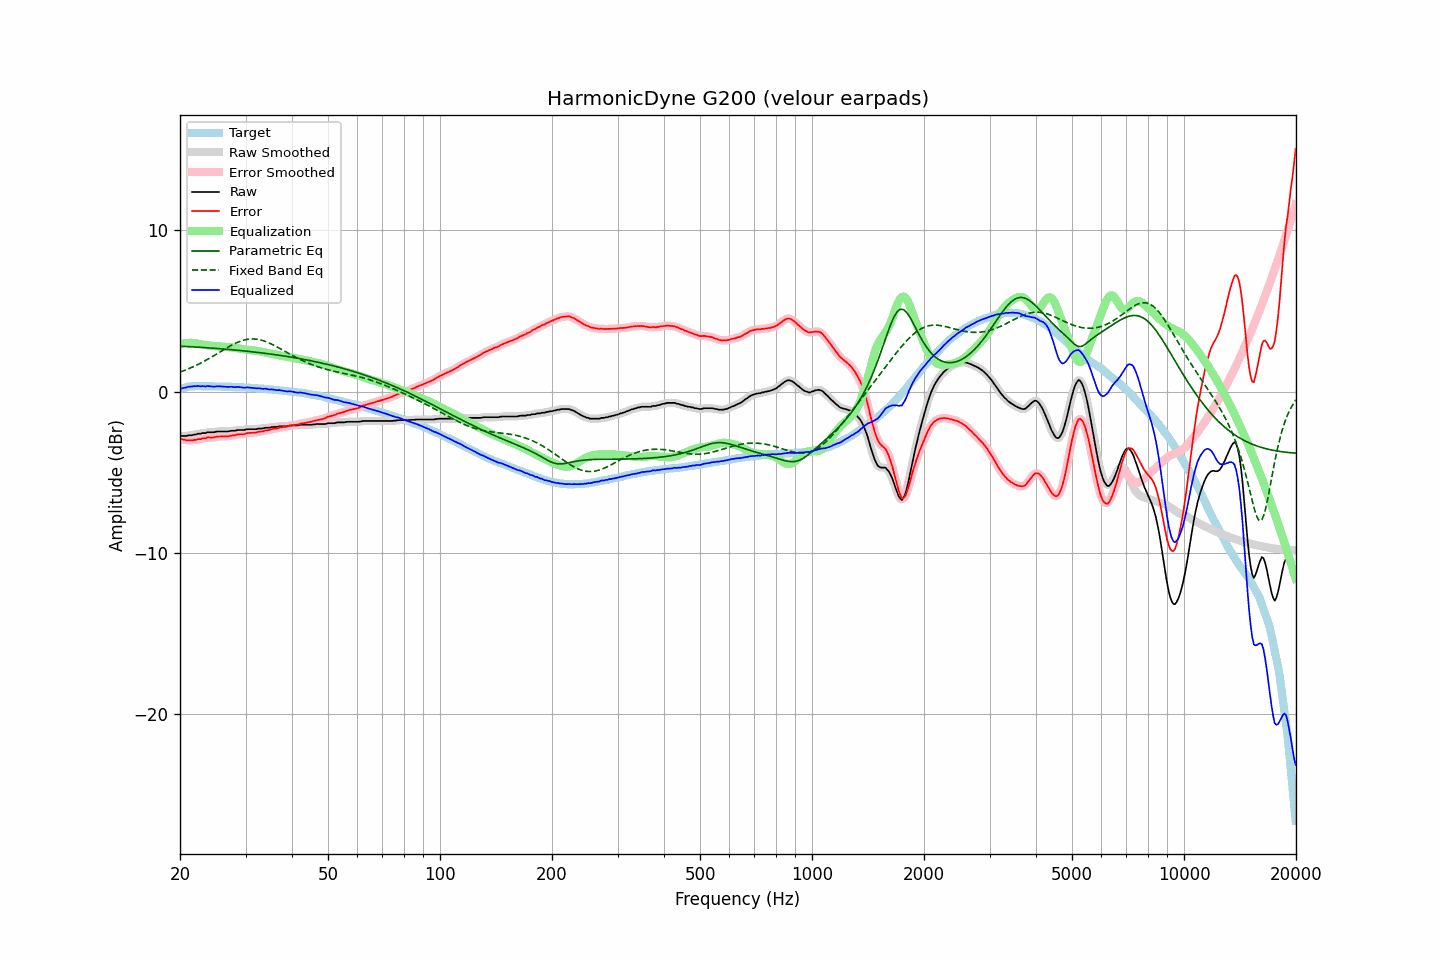

Data behind this chart, as committed beside it:
frequency, raw, error, smoothed, error_smoothed, equalization, parametric_eq, fixed_band_eq, equalized_raw, equalized_smoothed, target
20.00, -2.75, -2.92, -2.75, -2.91, 2.92, 2.81, 1.20, 0.17, 0.17, 0.16
20.20, -2.75, -2.94, -2.76, -2.95, 2.95, 2.81, 1.24, 0.20, 0.19, 0.19
20.40, -2.75, -2.97, -2.76, -2.98, 2.97, 2.80, 1.28, 0.22, 0.22, 0.22
20.61, -2.75, -2.99, -2.75, -3.00, 2.99, 2.80, 1.32, 0.24, 0.24, 0.24
20.81, -2.75, -3.02, -2.74, -3.01, 3.01, 2.79, 1.36, 0.25, 0.26, 0.27
21.02, -2.72, -3.02, -2.73, -3.02, 3.02, 2.79, 1.40, 0.29, 0.28, 0.30
21.23, -2.71, -3.02, -2.72, -3.03, 3.02, 2.78, 1.44, 0.31, 0.30, 0.31
21.44, -2.71, -3.03, -2.70, -3.02, 3.02, 2.78, 1.48, 0.31, 0.32, 0.32
21.66, -2.69, -3.02, -2.69, -3.02, 3.01, 2.77, 1.53, 0.32, 0.32, 0.33
21.87, -2.66, -2.99, -2.67, -3.00, 3.00, 2.76, 1.57, 0.34, 0.33, 0.33
22.09, -2.66, -3.00, -2.65, -2.98, 2.99, 2.76, 1.62, 0.32, 0.34, 0.34
22.31, -2.61, -2.95, -2.63, -2.97, 2.97, 2.75, 1.67, 0.36, 0.34, 0.34
22.54, -2.61, -2.95, -2.61, -2.95, 2.95, 2.75, 1.72, 0.34, 0.34, 0.34
22.76, -2.61, -2.95, -2.60, -2.93, 2.93, 2.74, 1.77, 0.32, 0.33, 0.33
22.99, -2.57, -2.90, -2.59, -2.92, 2.91, 2.73, 1.82, 0.34, 0.32, 0.32
23.22, -2.57, -2.90, -2.57, -2.90, 2.90, 2.73, 1.88, 0.32, 0.32, 0.32
23.45, -2.57, -2.90, -2.55, -2.87, 2.88, 2.72, 1.93, 0.31, 0.33, 0.32
23.69, -2.52, -2.85, -2.54, -2.86, 2.87, 2.71, 1.99, 0.35, 0.33, 0.32
23.92, -2.52, -2.84, -2.53, -2.85, 2.86, 2.71, 2.04, 0.34, 0.33, 0.32
24.16, -2.52, -2.85, -2.52, -2.85, 2.85, 2.70, 2.10, 0.32, 0.33, 0.33
24.40, -2.52, -2.85, -2.52, -2.85, 2.84, 2.69, 2.16, 0.31, 0.31, 0.33
24.65, -2.52, -2.84, -2.51, -2.84, 2.82, 2.68, 2.22, 0.30, 0.31, 0.32
24.89, -2.50, -2.82, -2.50, -2.82, 2.82, 2.68, 2.28, 0.31, 0.32, 0.32
25.14, -2.47, -2.79, -2.48, -2.80, 2.81, 2.67, 2.34, 0.33, 0.32, 0.32
25.39, -2.47, -2.79, -2.47, -2.79, 2.80, 2.66, 2.40, 0.33, 0.33, 0.32
25.65, -2.47, -2.79, -2.47, -2.78, 2.79, 2.65, 2.46, 0.32, 0.32, 0.31
25.91, -2.47, -2.78, -2.47, -2.78, 2.78, 2.65, 2.52, 0.31, 0.31, 0.30
26.16, -2.47, -2.78, -2.47, -2.78, 2.78, 2.64, 2.58, 0.30, 0.30, 0.30
26.43, -2.47, -2.77, -2.47, -2.78, 2.77, 2.63, 2.64, 0.30, 0.30, 0.30
26.69, -2.47, -2.77, -2.47, -2.77, 2.77, 2.62, 2.70, 0.29, 0.29, 0.30
26.96, -2.47, -2.77, -2.47, -2.77, 2.76, 2.61, 2.76, 0.29, 0.29, 0.30
27.23, -2.45, -2.75, -2.45, -2.75, 2.75, 2.60, 2.81, 0.29, 0.29, 0.30
27.50, -2.43, -2.73, -2.44, -2.74, 2.73, 2.60, 2.87, 0.30, 0.29, 0.30
27.77, -2.43, -2.72, -2.43, -2.72, 2.72, 2.59, 2.92, 0.29, 0.29, 0.29
28.05, -2.43, -2.72, -2.42, -2.70, 2.70, 2.58, 2.97, 0.27, 0.28, 0.28
28.33, -2.41, -2.68, -2.41, -2.69, 2.69, 2.57, 3.02, 0.28, 0.28, 0.27
28.62, -2.38, -2.65, -2.39, -2.66, 2.67, 2.56, 3.06, 0.29, 0.28, 0.27
28.90, -2.38, -2.65, -2.38, -2.65, 2.66, 2.55, 3.10, 0.28, 0.28, 0.27
29.19, -2.38, -2.64, -2.38, -2.65, 2.64, 2.54, 3.14, 0.26, 0.26, 0.26
29.48, -2.38, -2.65, -2.38, -2.64, 2.63, 2.53, 3.17, 0.25, 0.25, 0.27
29.78, -2.38, -2.64, -2.37, -2.63, 2.62, 2.52, 3.20, 0.23, 0.24, 0.25
30.08, -2.35, -2.61, -2.36, -2.61, 2.60, 2.51, 3.22, 0.25, 0.25, 0.25
30.38, -2.33, -2.57, -2.34, -2.58, 2.59, 2.50, 3.24, 0.26, 0.25, 0.24
30.68, -2.33, -2.57, -2.33, -2.57, 2.58, 2.49, 3.25, 0.25, 0.25, 0.24
30.99, -2.33, -2.56, -2.33, -2.56, 2.57, 2.48, 3.26, 0.24, 0.24, 0.23
31.30, -2.33, -2.56, -2.33, -2.56, 2.56, 2.46, 3.26, 0.22, 0.22, 0.22
31.61, -2.33, -2.55, -2.34, -2.55, 2.54, 2.45, 3.26, 0.21, 0.21, 0.22
31.93, -2.33, -2.54, -2.33, -2.54, 2.53, 2.44, 3.25, 0.20, 0.20, 0.21
32.24, -2.32, -2.52, -2.32, -2.52, 2.52, 2.43, 3.24, 0.19, 0.20, 0.20
32.57, -2.29, -2.49, -2.30, -2.50, 2.50, 2.42, 3.22, 0.21, 0.20, 0.19
32.89, -2.29, -2.48, -2.30, -2.49, 2.49, 2.41, 3.20, 0.19, 0.19, 0.19
33.22, -2.29, -2.47, -2.28, -2.47, 2.47, 2.39, 3.18, 0.17, 0.18, 0.18
33.55, -2.28, -2.46, -2.27, -2.45, 2.45, 2.38, 3.15, 0.16, 0.17, 0.18
33.89, -2.24, -2.41, -2.26, -2.42, 2.43, 2.37, 3.11, 0.18, 0.17, 0.16
34.23, -2.24, -2.40, -2.25, -2.40, 2.40, 2.36, 3.07, 0.16, 0.16, 0.16
34.57, -2.24, -2.39, -2.24, -2.39, 2.38, 2.34, 3.03, 0.14, 0.15, 0.15
34.92, -2.24, -2.38, -2.23, -2.37, 2.36, 2.33, 2.99, 0.12, 0.13, 0.13
35.27, -2.20, -2.33, -2.21, -2.34, 2.34, 2.32, 2.94, 0.14, 0.13, 0.13
35.62, -2.19, -2.31, -2.20, -2.32, 2.32, 2.30, 2.89, 0.13, 0.12, 0.12
35.97, -2.19, -2.30, -2.19, -2.30, 2.30, 2.29, 2.84, 0.10, 0.11, 0.10
... 635 more rows
